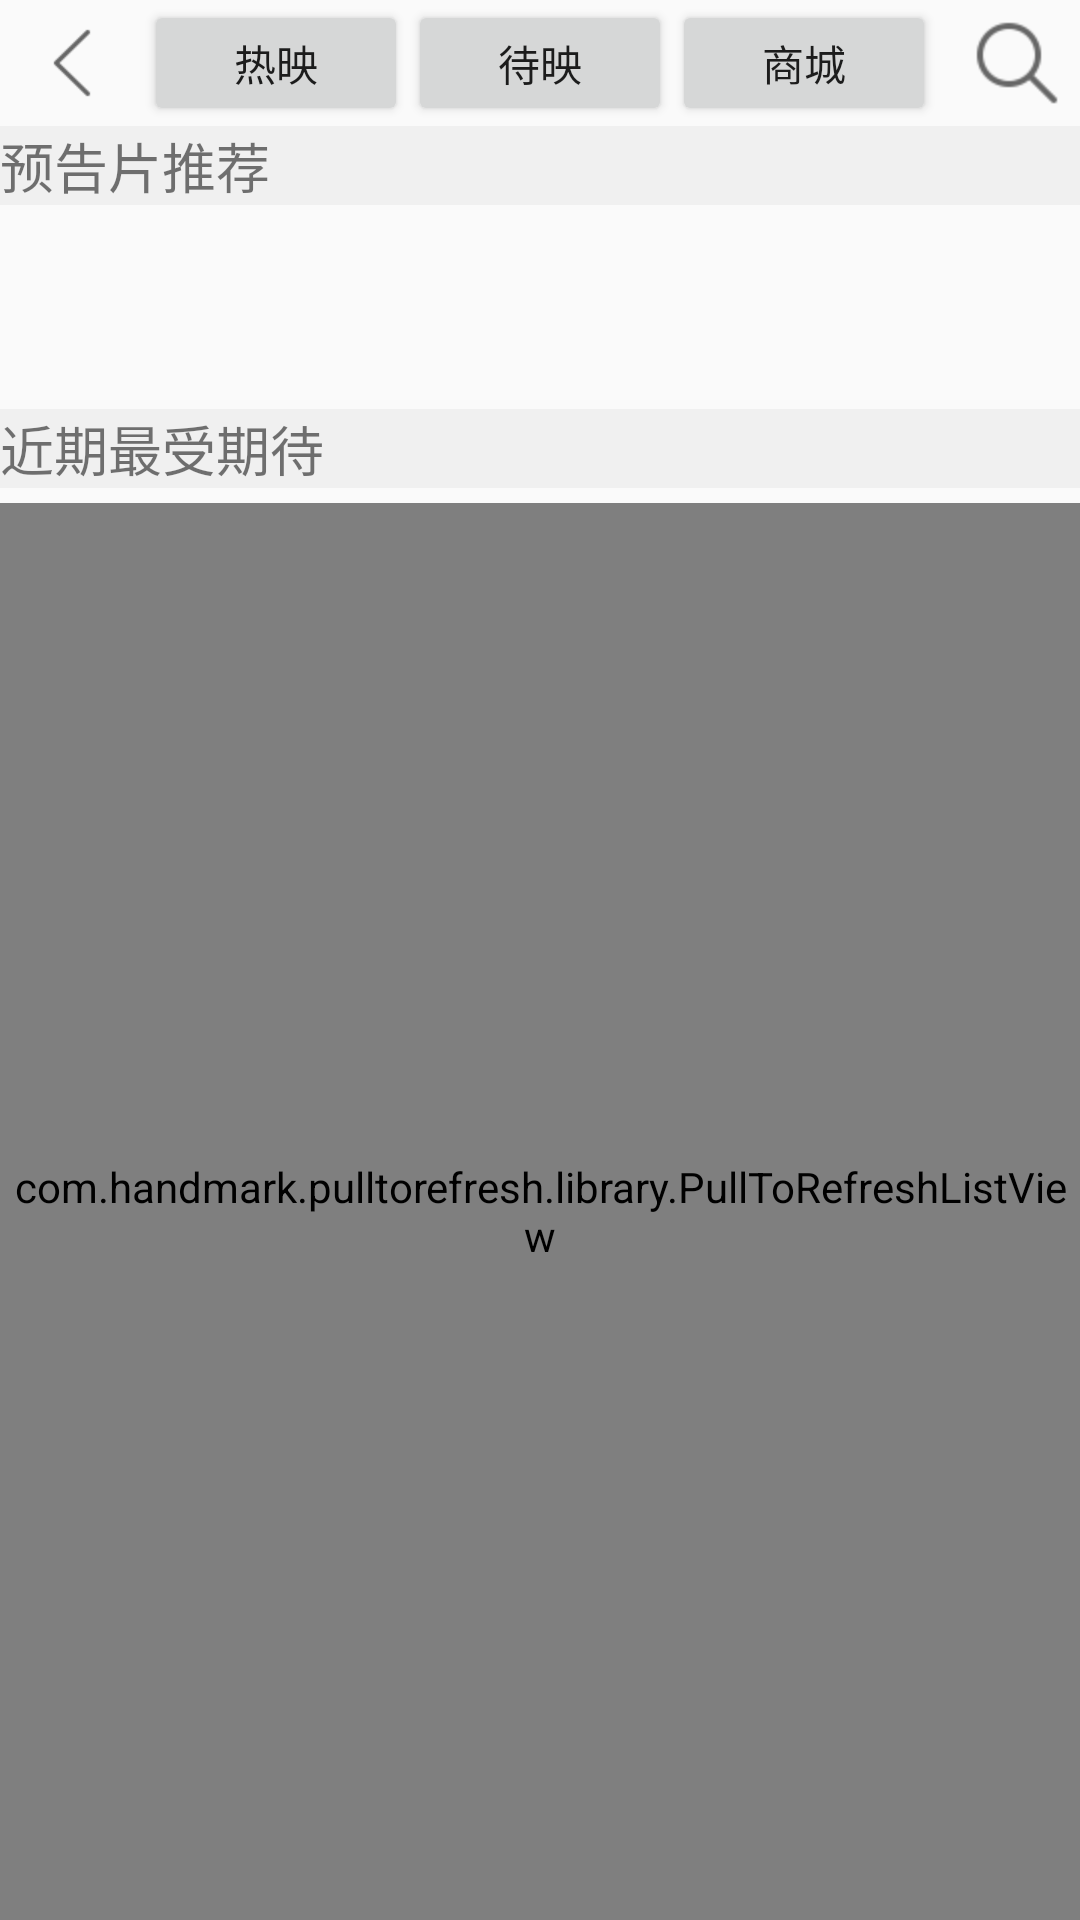

Write the Android layout XML for this screen, with the resource values it uses.
<!-- AndroidManifest.xml: application theme AppTheme -->
<!-- res/layout/dianying_wait.xml -->
<?xml version="1.0" encoding="utf-8"?>
<LinearLayout xmlns:android="http://schemas.android.com/apk/res/android"
    android:orientation="vertical"
    android:layout_width="match_parent"
    android:layout_height="match_parent">

    <include layout="@layout/dianying_actionbar_title"/>

    <TextView
        android:layout_width="match_parent"
        android:layout_height="wrap_content"
        android:text="预告片推荐"
        android:textSize="18sp"
        android:background="#22aaaaaa"/>
    <android.support.v7.widget.RecyclerView
        android:id="@+id/rv_wait"
        android:layout_width="match_parent"
        android:layout_height="63dp"
        android:numColumns="1" />
    <TextView
        android:layout_width="match_parent"
        android:layout_height="wrap_content"
        android:layout_marginTop="5dp"
        android:layout_marginBottom="5dp"
        android:text="近期最受期待"
        android:background="#22aaaaaa"
        android:textSize="18sp"/>
    <com.handmark.pulltorefresh.library.PullToRefreshListView
        android:id="@+id/pull_wait"
        android:layout_width="match_parent"
        android:layout_height="match_parent"/>
</LinearLayout>
<!-- res/layout/dianying_actionbar_title.xml (included above) -->
<?xml version="1.0" encoding="utf-8"?>
<RelativeLayout xmlns:android="http://schemas.android.com/apk/res/android"
    android:layout_width="match_parent"
    android:layout_height="42dp">

    <ImageButton
        android:id="@+id/ib_dianying_back"
        android:layout_width="wrap_content"
        android:layout_height="wrap_content"
        android:src="@mipmap/ic_location_back"
        android:layout_marginLeft="3dp"
        android:background="@null"
        android:layout_centerVertical="true"/>
    <LinearLayout
        android:layout_width="wrap_content"
        android:layout_height="wrap_content"
        android:orientation="horizontal"
        android:layout_centerInParent="true">
        <Button
            android:id="@+id/btn_hot"
            android:layout_width="wrap_content"
            android:layout_height="wrap_content"
            android:text="热映"/>
        <Button
            android:id="@+id/btn_wait"
            android:layout_width="wrap_content"
            android:layout_height="wrap_content"
            android:text="待映"/>
        <Button
            android:id="@+id/btn_store"
            android:layout_width="wrap_content"
            android:layout_height="wrap_content"
            android:text="商城"/>
    </LinearLayout>
    <ImageButton
        android:id="@+id/ib_search"
        android:layout_width="wrap_content"
        android:layout_height="wrap_content"
        android:src="@mipmap/ic_action_search"
        android:background="@null"
        android:layout_alignParentRight="true"
        android:layout_marginRight="5dp"
        android:layout_centerVertical="true"/>
</RelativeLayout>
<!-- resources referenced by this layout -->
<resources>
  <!-- mipmap ic_action_search: png bitmap (mipmap-hdpi, 751 bytes) -->
  <!-- mipmap ic_location_back: png bitmap (mipmap-xhdpi, 879 bytes) -->
  <style name="AppTheme" parent="Theme.AppCompat.Light.NoActionBar">
          
          <item name="colorPrimary">@color/colorPrimary</item>
          <item name="colorPrimaryDark">@color/colorPrimaryDark</item>
          <item name="colorAccent">@color/colorAccent</item>
      </style>
  <color name="colorPrimary">#3F51B5</color>
  <color name="colorPrimaryDark">#303F9F</color>
  <color name="colorAccent">#FF4081</color>
</resources>
